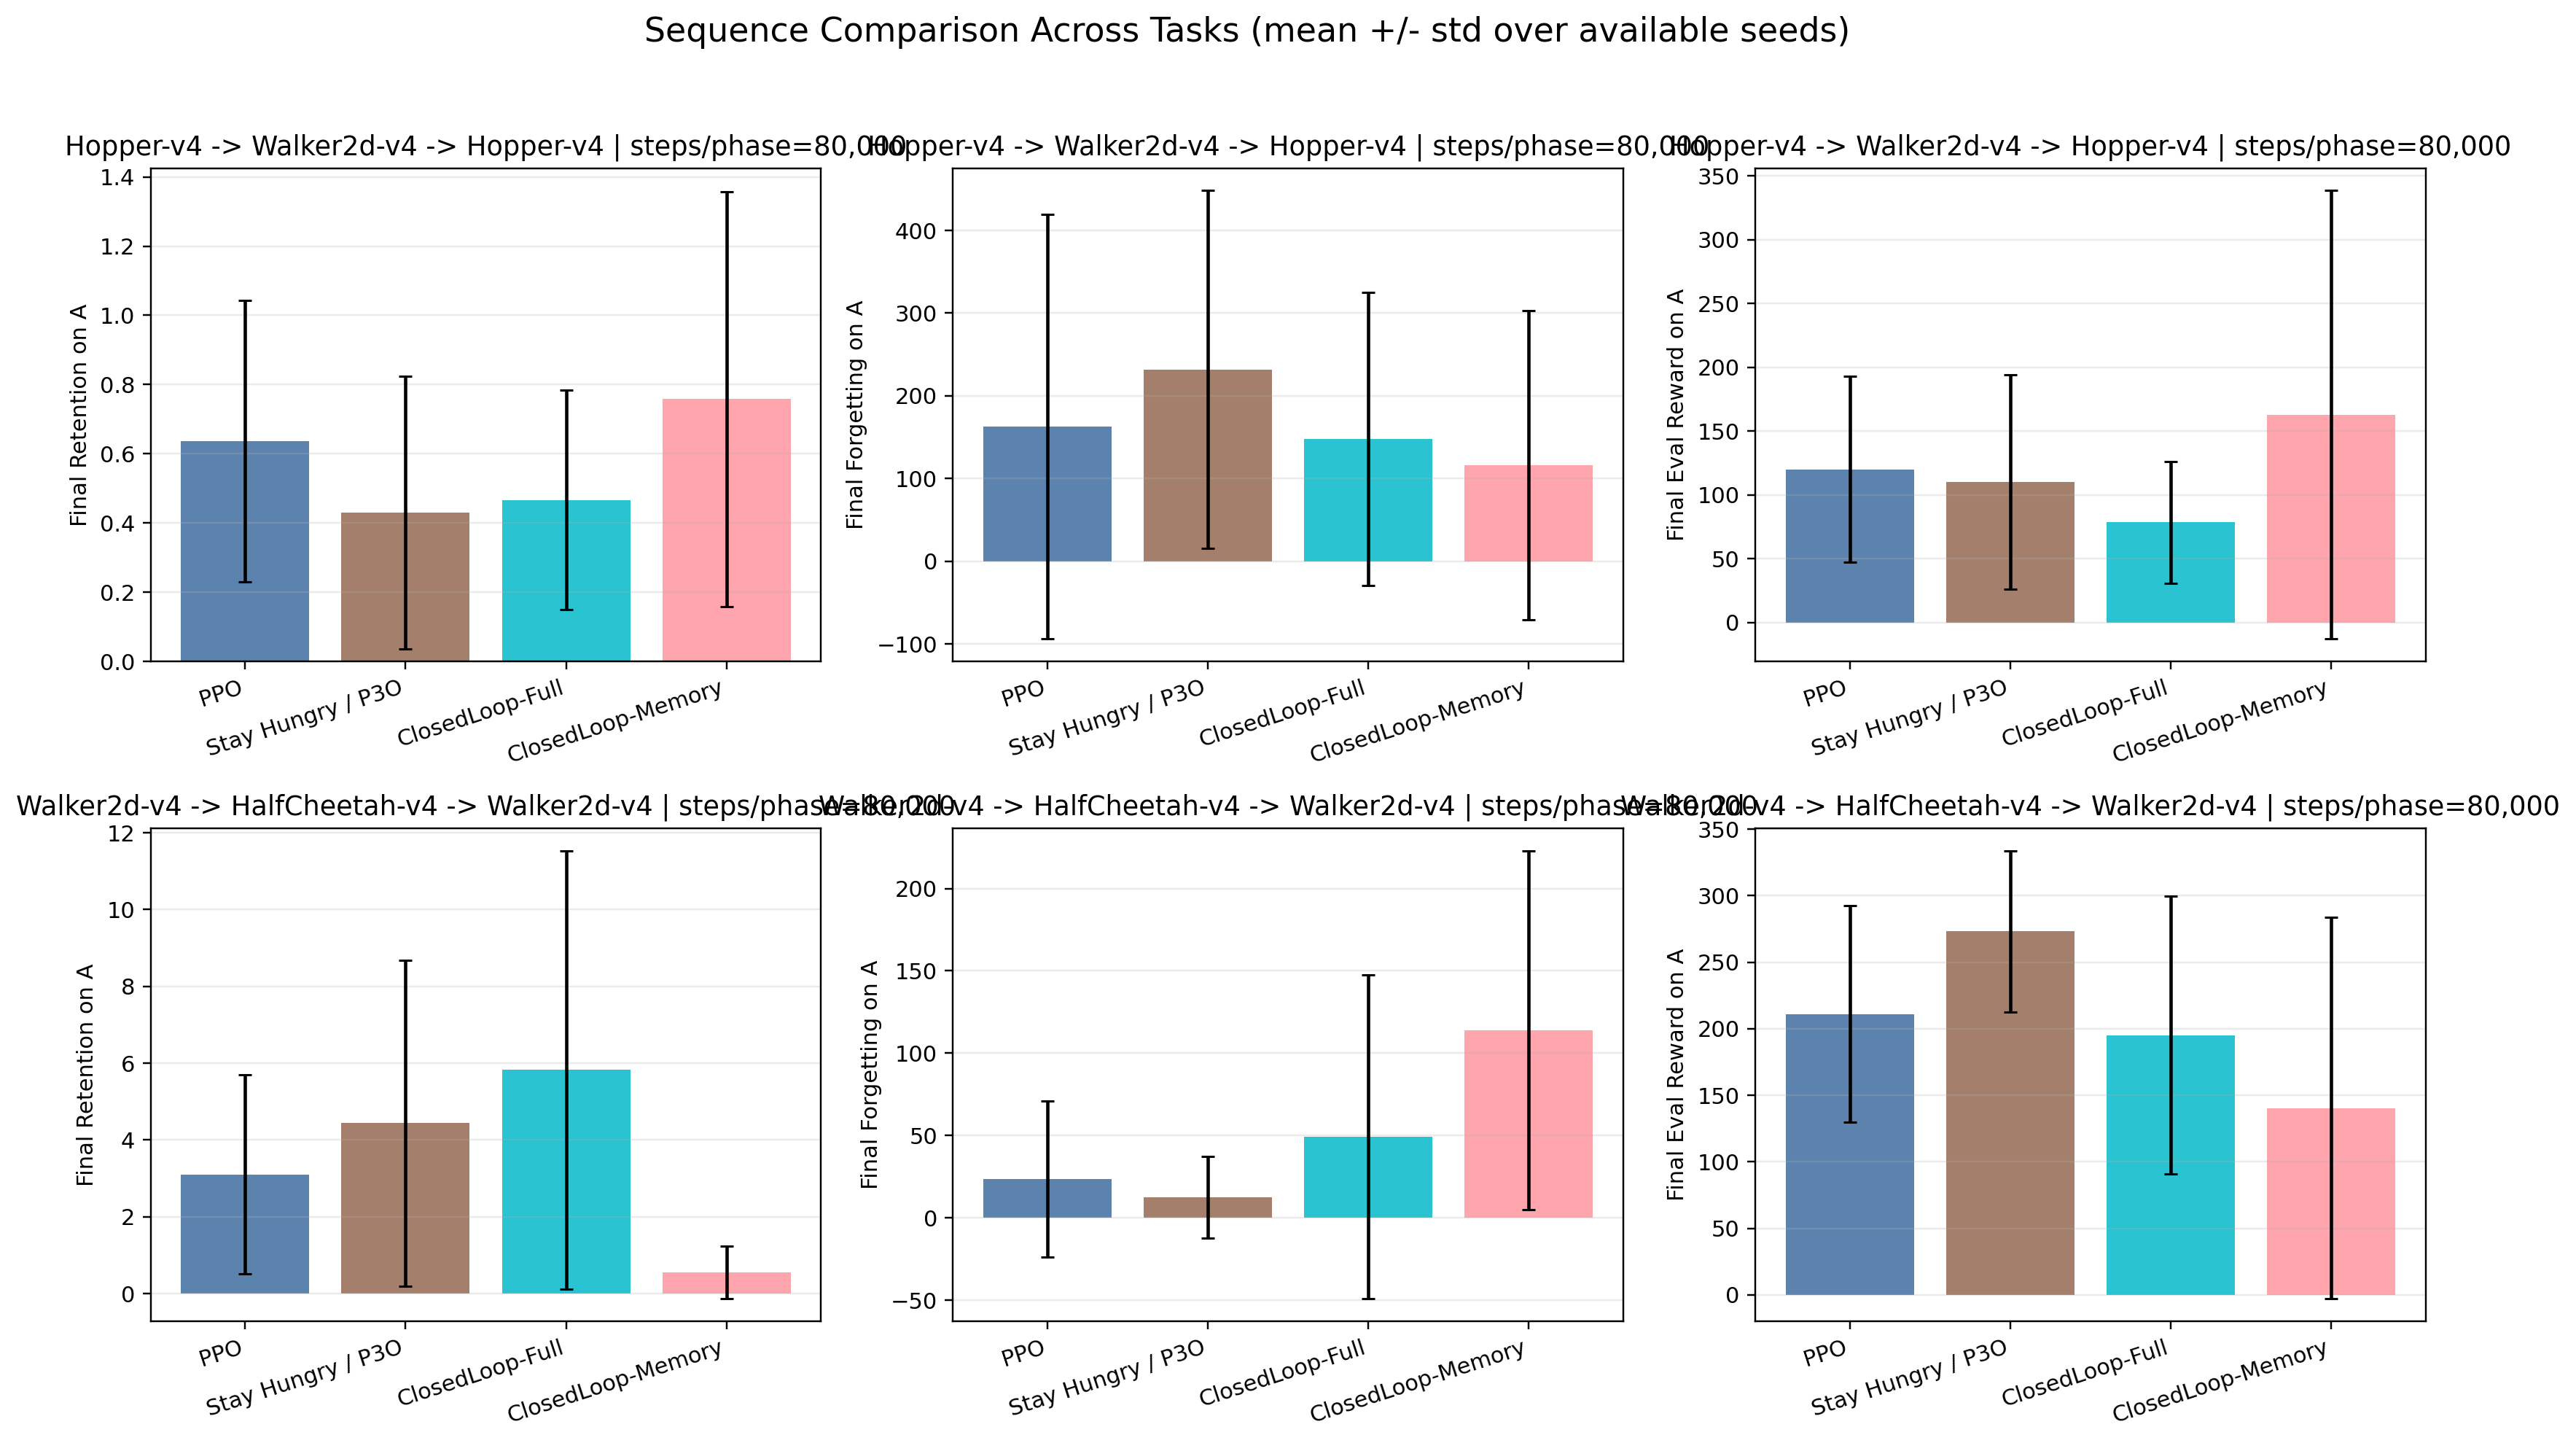

The table this chart was drawn from, first rows:
sequence, steps_per_phase, algo, num_runs, final_retention_mean, final_retention_std, final_forgetting_mean, final_forgetting_std, final_eval_a_reward_mean, final_eval_a_reward_std
Hopper-v4 -> Walker2d-v4 -> Hopper-v4, 80000, PPO, 10, 0.6361, 0.4071, 162.7, 256.5, 119.9, 72.77
Hopper-v4 -> Walker2d-v4 -> Hopper-v4, 80000, P3O, 10, 0.4292, 0.3941, 231.9, 216.3, 110.1, 84.16
Hopper-v4 -> Walker2d-v4 -> Hopper-v4, 80000, P3O-ClosedLoopFull, 20, 0.4664, 0.3169, 147.8, 177.4, 78.51, 47.74
Hopper-v4 -> Walker2d-v4 -> Hopper-v4, 80000, P3O-ClosedLoopMemory, 20, 0.7578, 0.5999, 116.5, 186.9, 162.8, 175.6
Walker2d-v4 -> HalfCheetah-v4 -> Walker2…, 80000, PPO, 5, 3.102, 2.593, 23.68, 47.36, 211.1, 81.4
Walker2d-v4 -> HalfCheetah-v4 -> Walker2…, 80000, P3O, 5, 4.438, 4.247, 12.45, 24.89, 273.3, 60.59
Walker2d-v4 -> HalfCheetah-v4 -> Walker2…, 80000, P3O-ClosedLoopFull, 5, 5.826, 5.707, 49.24, 98.48, 195.2, 104.2
Walker2d-v4 -> HalfCheetah-v4 -> Walker2…, 80000, P3O-ClosedLoopMemory, 5, 0.5411, 0.6837, 114.1, 108.9, 140.3, 143.4
